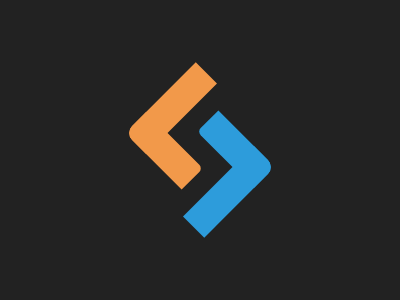

Reproduce this picture with HTML and CSS.

<div>
<span></span>
<span></span>
<span></span>
<span></span>
</div>
<style>
body{
  background:#222;
  
}
  div {
    width: 82px;
    height: 130px;
    position:absolute;
    top:50%;
    left:50%;
    transform:translate(-50%,-50%) rotate(-45deg);
  }
span{
  position:absolute;
}
span:nth-of-type(1){
  width:100;
  height:30;
  background:#F2994A;
  border-radius:10px 0 0;  
}
span:nth-of-type(2){
  background:#F2994A;
  width:30px;
  height:80px;
  border-radius:10px 0 5px;
}
span:nth-of-type(3){
  background:#2D9CDB;
  width:100px;
  height:30px;
  bottom:0;
  right:0;
  border-radius:0 0 10px;
}
span:nth-of-type(4){
  background:#2D9CDB;
  width:30px;
  height:80px;
  bottom:0;
  right:0;
  border-radius:5px 0 10px;
}
</style>
